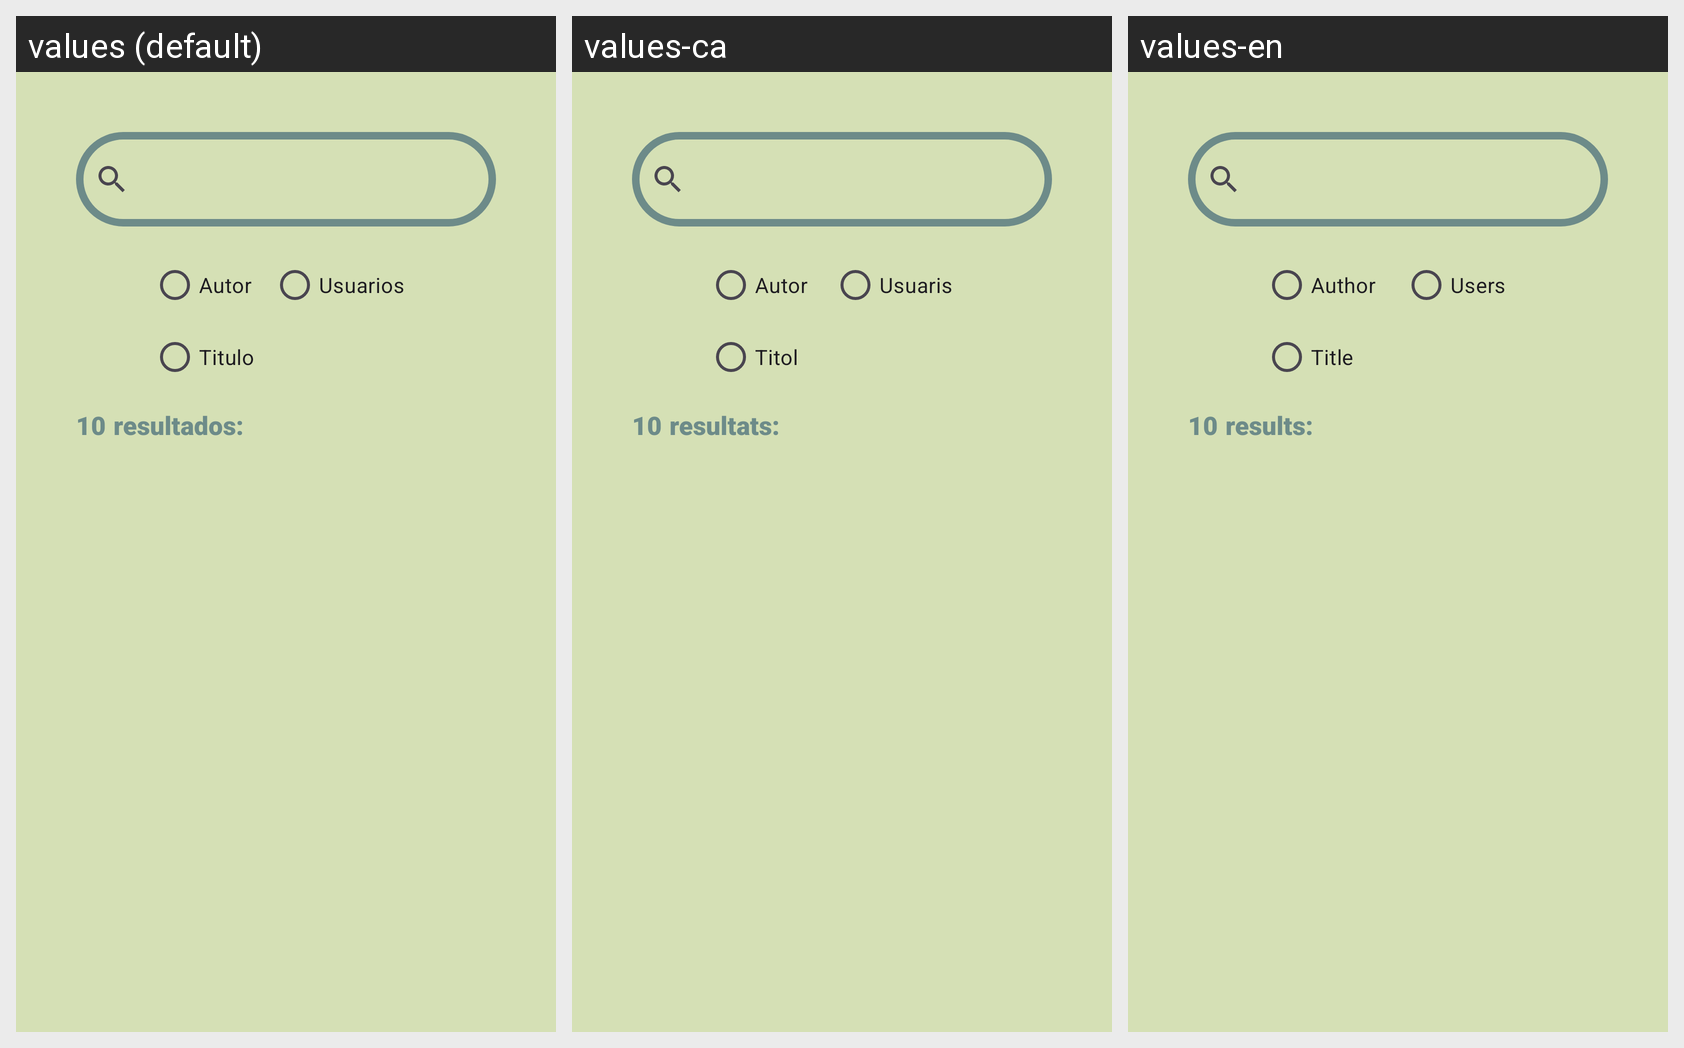

This grid shows one Android layout under several languages. Give, for every string resource on the screen, its name, the default text and each shown locale's text.
Android screen res/layout/fragment_mostrar_resultados.xml rendered under 3 locales, left to right: values (default), values-ca, values-en. Device: Nexus 5 (rendered at 1080×1920; each locale shown at half size, 540×960, under a caption strip naming it); theme Theme.ReadCycle.
Strings drawn on this screen, with the default value and each locale's value (text and hints the layout hard-codes, and strings that could not be matched under every locale, appear in the picture but are not listed):

autor
  values: Autor
  values-ca: Autor
  values-en: Author

titulo
  values: Titulo
  values-ca: Titol
  values-en: Title

bus_usuario
  values: Usuarios
  values-ca: Usuaris
  values-en: Users

resultados
  values: resultados:
  values-ca: resultats:
  values-en: results:
